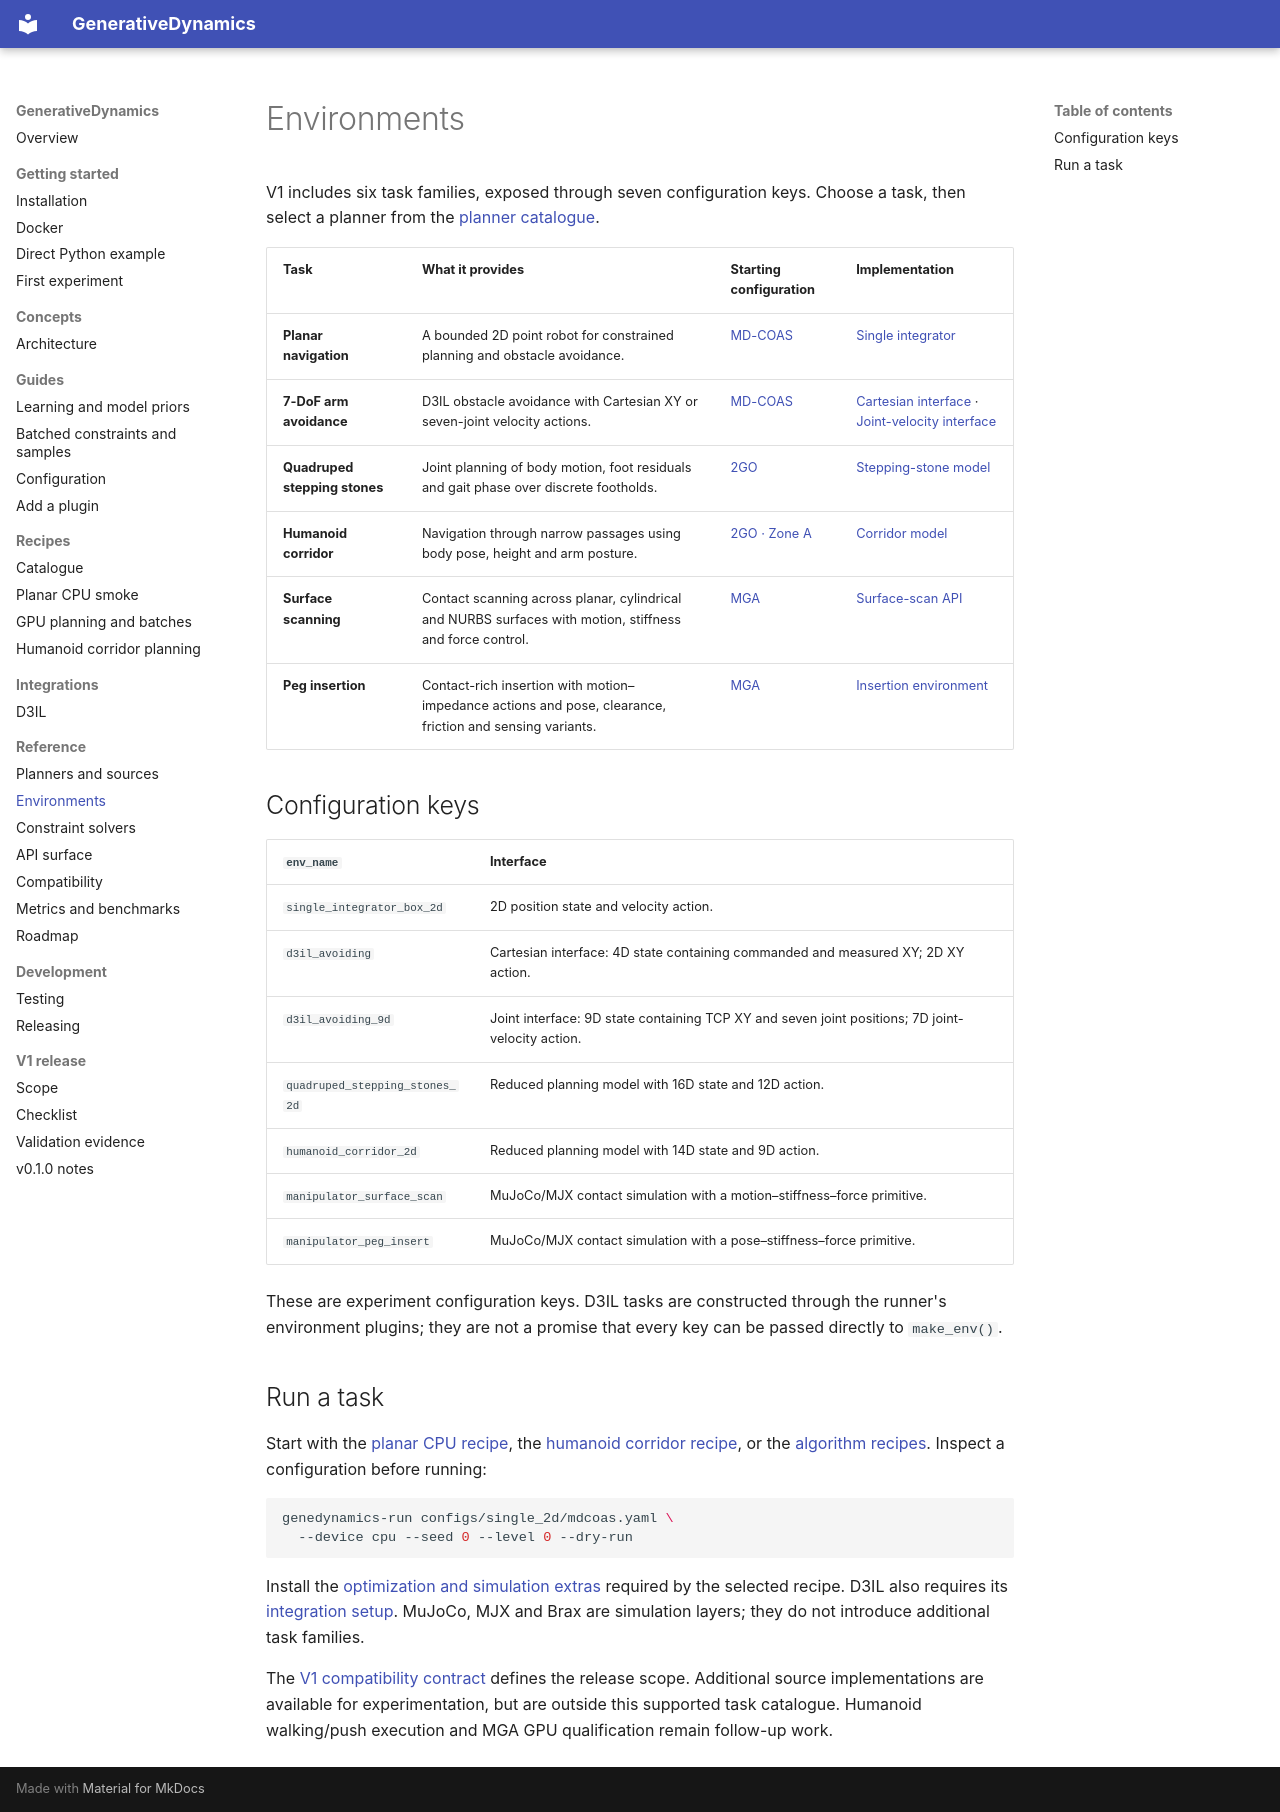

repository: hhhhzl/genedynamics · page: reference/environments/index.html · generator: mkdocs

# Environments

V1 includes six task families, exposed through seven configuration keys. Choose
a task, then select a planner from the [planner catalogue](planners.md).

| Task | What it provides | Starting configuration | Implementation |
| --- | --- | --- | --- |
| **Planar navigation** | A bounded 2D point robot for constrained planning and obstacle avoidance. | [MD-COAS](https://github.com/hhhhzl/genedynamics/blob/release/v1-open-source/configs/single_2d/mdcoas.yaml) | [Single integrator](https://github.com/hhhhzl/genedynamics/blob/release/v1-open-source/genedynamics/envs/domains/toy/single_integrator_box_2d.py) |
| **7-DoF arm avoidance** | D3IL obstacle avoidance with Cartesian XY or seven-joint velocity actions. | [MD-COAS](https://github.com/hhhhzl/genedynamics/blob/release/v1-open-source/configs/d3il_avoiding/mdcoas.yaml) | [Cartesian interface](https://github.com/hhhhzl/genedynamics/blob/release/v1-open-source/genedynamics/envs/external/d3il/avoiding_env.py) · [Joint-velocity interface](https://github.com/hhhhzl/genedynamics/blob/release/v1-open-source/genedynamics/envs/external/d3il/avoiding_env_7d_vel.py) |
| **Quadruped stepping stones** | Joint planning of body motion, foot residuals and gait phase over discrete footholds. | [2GO](https://github.com/hhhhzl/genedynamics/blob/release/v1-open-source/configs/quadruped/stepping_stones_2d/main/twogo.yaml) | [Stepping-stone model](https://github.com/hhhhzl/genedynamics/blob/release/v1-open-source/genedynamics/envs/domains/quadruped/stepping_stones.py) |
| **Humanoid corridor** | Navigation through narrow passages using body pose, height and arm posture. | [2GO · Zone A](https://github.com/hhhhzl/genedynamics/blob/release/v1-open-source/configs/humanoid/corridor_2d/main/twogo_zone_a.yaml) | [Corridor model](https://github.com/hhhhzl/genedynamics/blob/release/v1-open-source/genedynamics/envs/domains/humanoid/corridor.py) |
| **Surface scanning** | Contact scanning across planar, cylindrical and NURBS surfaces with motion, stiffness and force control. | [MGA](https://github.com/hhhhzl/genedynamics/blob/release/v1-open-source/configs/arm/surface_scan/main/mga.yaml) | [Surface-scan API](https://github.com/hhhhzl/genedynamics/blob/release/v1-open-source/genedynamics/envs/domains/manipulation/surface_scan_brax.py) |
| **Peg insertion** | Contact-rich insertion with motion–impedance actions and pose, clearance, friction and sensing variants. | [MGA](https://github.com/hhhhzl/genedynamics/blob/release/v1-open-source/configs/arm/peg_insert/main/mga.yaml) | [Insertion environment](https://github.com/hhhhzl/genedynamics/blob/release/v1-open-source/genedynamics/envs/domains/manipulation/peg_insert_brax.py) |

## Configuration keys

| `env_name` | Interface |
| --- | --- |
| `single_integrator_box_2d` | 2D position state and velocity action. |
| `d3il_avoiding` | Cartesian interface: 4D state containing commanded and measured XY; 2D XY action. |
| `d3il_avoiding_9d` | Joint interface: 9D state containing TCP XY and seven joint positions; 7D joint-velocity action. |
| `quadruped_stepping_stones_2d` | Reduced planning model with 16D state and 12D action. |
| `humanoid_corridor_2d` | Reduced planning model with 14D state and 9D action. |
| `manipulator_surface_scan` | MuJoCo/MJX contact simulation with a motion–stiffness–force primitive. |
| `manipulator_peg_insert` | MuJoCo/MJX contact simulation with a pose–stiffness–force primitive. |

These are experiment configuration keys. D3IL tasks are constructed through
the runner's environment plugins; they are not a promise that every key can be
passed directly to `make_env()`.

## Run a task

Start with the [planar CPU recipe](../recipes/planar-cpu.md), the
[humanoid corridor recipe](../recipes/humanoid-corridor.md), or the
[algorithm recipes](../recipes/index.md). Inspect a configuration before running:

```bash
genedynamics-run configs/single_2d/mdcoas.yaml \
  --device cpu --seed 0 --level 0 --dry-run
```

Install the [optimization and simulation extras](../getting-started/installation.md)
required by the selected recipe. D3IL also requires its
[integration setup](../integrations/d3il.md). MuJoCo, MJX and Brax are simulation
layers; they do not introduce additional task families.

The [V1 compatibility contract](https://github.com/hhhhzl/genedynamics/blob/release/v1-open-source/release/v1_compatibility.json)
defines the release scope. Additional source implementations are available for
experimentation, but are outside this supported task catalogue. Humanoid
walking/push execution and MGA GPU qualification remain follow-up work.
